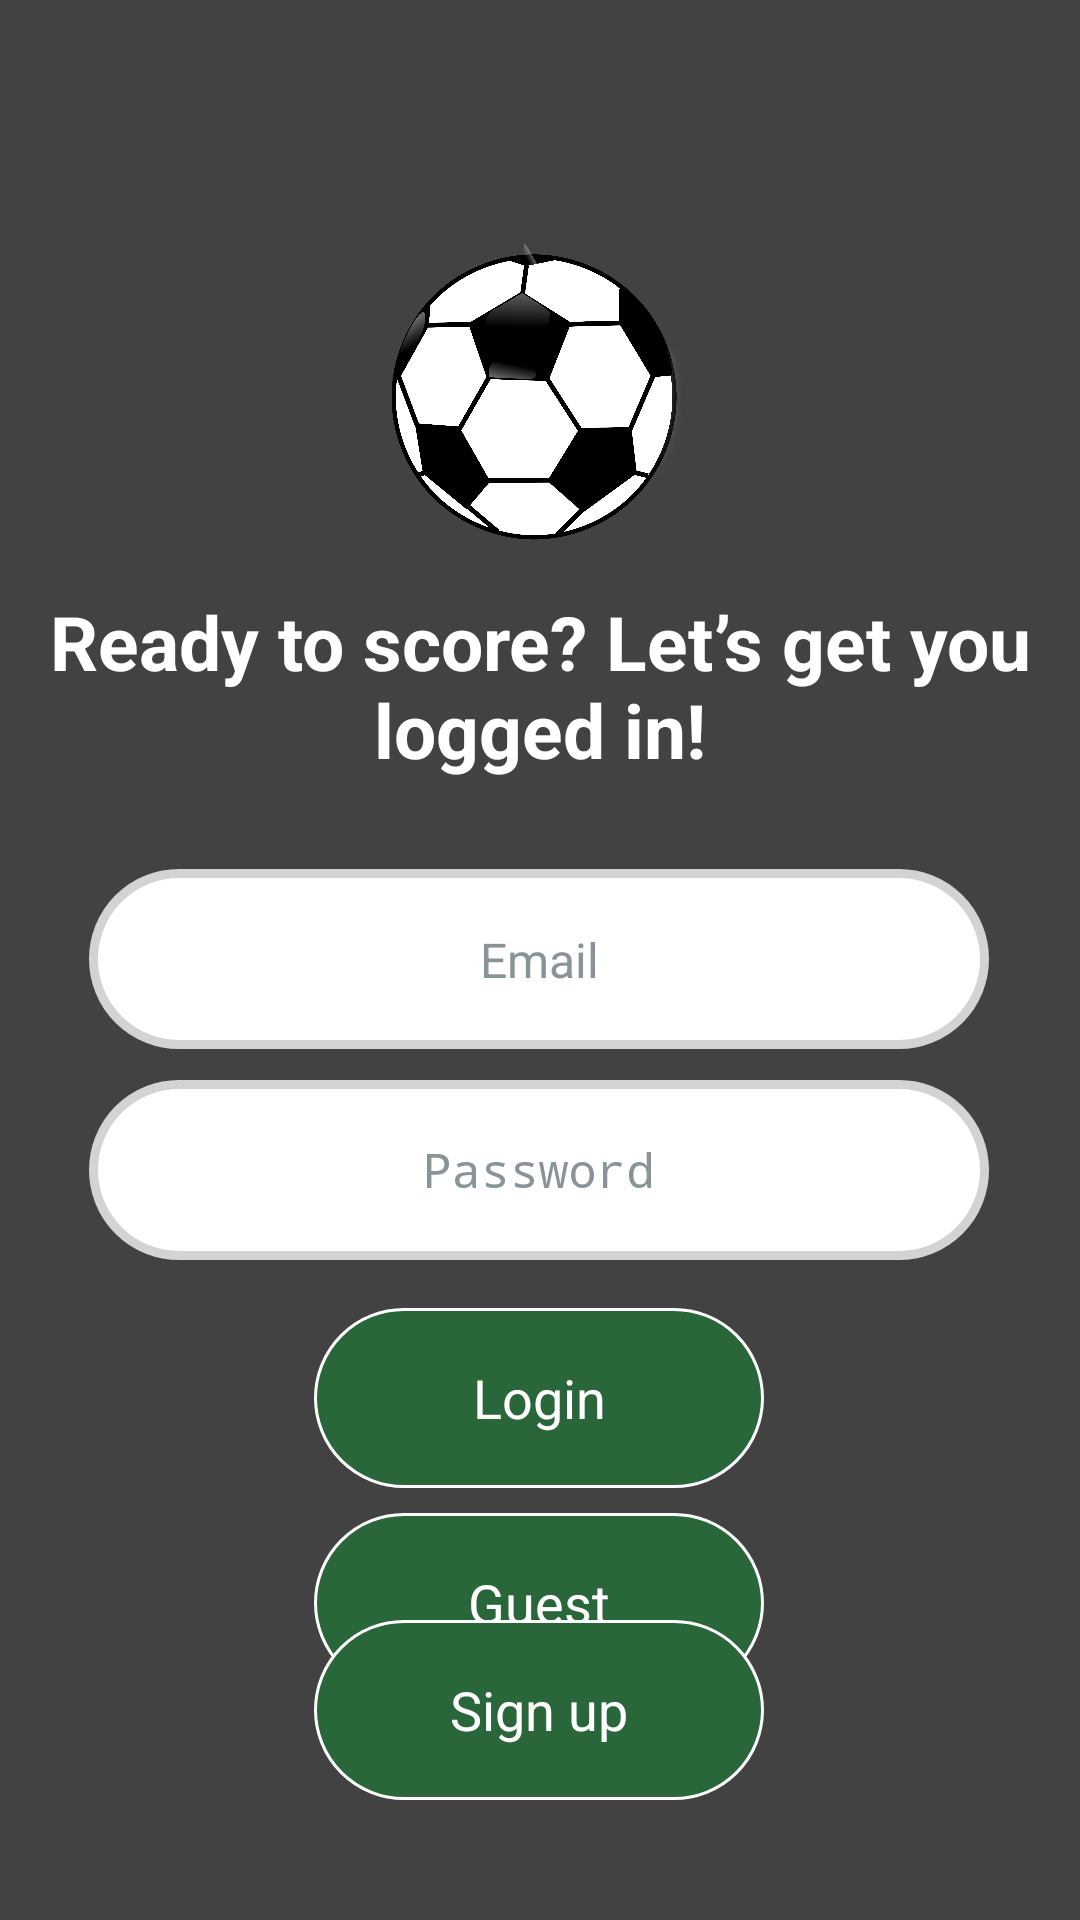

Android layout source for this screen:
<!-- AndroidManifest.xml: application theme Theme.MyApplication -->
<!-- res/layout/activity_main.xml -->
<?xml version="1.0" encoding="utf-8"?>
<androidx.constraintlayout.widget.ConstraintLayout xmlns:android="http://schemas.android.com/apk/res/android"
    xmlns:app="http://schemas.android.com/apk/res-auto"
    xmlns:tools="http://schemas.android.com/tools"
    android:id="@+id/main"
    android:layout_width="match_parent"
    android:layout_height="match_parent"
    android:background="#424242"
    tools:context=".LoginActivity">


    <ImageView
        android:id="@+id/imageView"
        android:layout_width="100dp"
        android:layout_height="100dp"
        android:background="@android:color/transparent"
        android:src="@drawable/ball"
        app:layout_constraintBottom_toBottomOf="parent"
        app:layout_constraintEnd_toEndOf="parent"
        app:layout_constraintHorizontal_bias="0.498"
        app:layout_constraintStart_toStartOf="parent"
        app:layout_constraintTop_toTopOf="parent"
        app:layout_constraintVertical_bias="0.15" />

    <TextView
        android:id="@+id/textView"
        android:layout_width="match_parent"
        android:layout_height="wrap_content"
        android:gravity="center"
        android:padding="16dp"
        android:text="@string/ready_to_score_let_s_get_you_logged_in"
        android:textColor="#FFFFFF"
        android:textSize="25sp"
        android:textStyle="bold"
        app:layout_constraintBottom_toBottomOf="parent"
        app:layout_constraintEnd_toEndOf="parent"
        app:layout_constraintHorizontal_bias="0.0"
        app:layout_constraintStart_toStartOf="parent"
        app:layout_constraintTop_toBottomOf="@+id/imageView"
        app:layout_constraintVertical_bias="0.0" />

    <EditText
        android:id="@+id/editTextEmail"
        android:textColor="#000000"
        android:textColorHint="#899499"
        android:layout_width="300dp"
        android:layout_height="60dp"
        android:background="@drawable/edittext_background"
        android:hint="@string/email"
        android:inputType="textEmailAddress"
        android:padding="16dp"
        android:textSize="16sp"
        android:gravity="center"
        app:layout_constraintBottom_toBottomOf="parent"
        app:layout_constraintEnd_toEndOf="parent"
        app:layout_constraintHorizontal_bias="0.495"
        app:layout_constraintStart_toStartOf="parent"
        app:layout_constraintTop_toBottomOf="@+id/textView"
        app:layout_constraintVertical_bias="0.045" />


    <EditText
        android:id="@+id/editTextPassword"
        android:textColor="#000000"
        android:textColorHint="#899499"
        android:layout_width="300dp"
        android:layout_height="60dp"
        android:background="@drawable/edittext_background"
        android:gravity="center"
        android:hint="@string/password"
        android:inputType="textPassword"
        android:padding="16dp"
        android:textSize="16sp"
        app:layout_constraintBottom_toBottomOf="parent"
        app:layout_constraintEnd_toEndOf="parent"
        app:layout_constraintHorizontal_bias="0.495"
        app:layout_constraintStart_toStartOf="parent"
        app:layout_constraintTop_toBottomOf="@+id/editTextEmail"
        app:layout_constraintVertical_bias="0.045" />

    <androidx.appcompat.widget.AppCompatButton
        android:id="@+id/loginButton"
        android:layout_width="150dp"
        android:layout_height="60dp"
        android:background="@drawable/btn_green"
        android:gravity="center"
        android:onClick="login"
        android:padding="10dp"
        android:text="@string/login"
        android:textColor="#FFFFFF"
        android:textSize="18sp"
        app:layout_constraintBottom_toBottomOf="parent"
        app:layout_constraintEnd_toEndOf="parent"
        app:layout_constraintHorizontal_bias="0.498"
        app:layout_constraintStart_toStartOf="parent"
        app:layout_constraintTop_toBottomOf="@+id/editTextPassword"
        app:layout_constraintVertical_bias="0.1" />

    <androidx.appcompat.widget.AppCompatButton
        android:id="@+id/loginAsGuestButton"
        android:layout_width="150dp"
        android:layout_height="60dp"
        android:background="@drawable/btn_green"
        android:gravity="center"
        android:onClick="loginAsGuest"
        android:padding="10dp"
        android:text="@string/guest"
        android:textColor="#FFFFFF"
        android:textSize="18sp"
        app:layout_constraintBottom_toBottomOf="parent"
        app:layout_constraintEnd_toEndOf="parent"
        app:layout_constraintHorizontal_bias="0.498"
        app:layout_constraintStart_toStartOf="parent"
        app:layout_constraintTop_toBottomOf="@+id/loginButton"
        app:layout_constraintVertical_bias="0.1" />

    <androidx.appcompat.widget.AppCompatButton
        android:id="@+id/registerButton"
        android:layout_width="150dp"
        android:layout_height="60dp"
        android:layout_marginTop="32dp"
        android:layout_marginBottom="40dp"
        android:background="@drawable/btn_green"
        android:gravity="center"
        android:onClick="signUp"
        android:padding="10dp"
        android:text="@string/sign_up"
        android:textColor="#FFFFFF"
        android:textSize="18sp"
        app:layout_constraintBottom_toBottomOf="parent"
        app:layout_constraintEnd_toEndOf="parent"
        app:layout_constraintHorizontal_bias="0.498"
        app:layout_constraintStart_toStartOf="parent"
        app:layout_constraintTop_toBottomOf="@+id/loginButton"
        app:layout_constraintVertical_bias="1.0" />

</androidx.constraintlayout.widget.ConstraintLayout>
<!-- resources referenced by this layout -->
<resources>
  <!-- drawable ball: png bitmap (drawable, 139520 bytes) -->
  <!-- drawable btn_green (drawable) -->
  <?xml version="1.0" encoding="utf-8"?>
  <shape xmlns:android="http://schemas.android.com/apk/res/android"
      android:shape="rectangle">
  
      <corners android:radius="30dp" />
      <solid android:color="#29663A" />
      <stroke android:width="1dp" android:color="#FFFFFF" />
  
  </shape>
  <!-- drawable edittext_background (drawable) -->
  <shape xmlns:android="http://schemas.android.com/apk/res/android">
      <solid android:color="#FFFFFF" />
      <corners android:radius="30dp" />
      <padding
          android:left="10dp"
          android:top="10dp"
          android:right="10dp"
          android:bottom="10dp" />
      <stroke android:width="3dp" android:color="#D3D3D3" />
  </shape>
  <string name="email">Email\n</string>
  <string name="guest">Guest</string>
  <string name="login">Login</string>
  <string name="password">Password</string>
  <string name="ready_to_score_let_s_get_you_logged_in">Ready to score? Let’s get you logged in!</string>
  <string name="sign_up">Sign up</string>
  <style name="Theme.MyApplication" parent="Base.Theme.MyApplication" />
  <style name="Base.Theme.MyApplication" parent="Theme.Material3.DayNight.NoActionBar">
          <item name="colorPrimary">@color/my_light_primary</item>
      </style>
</resources>
